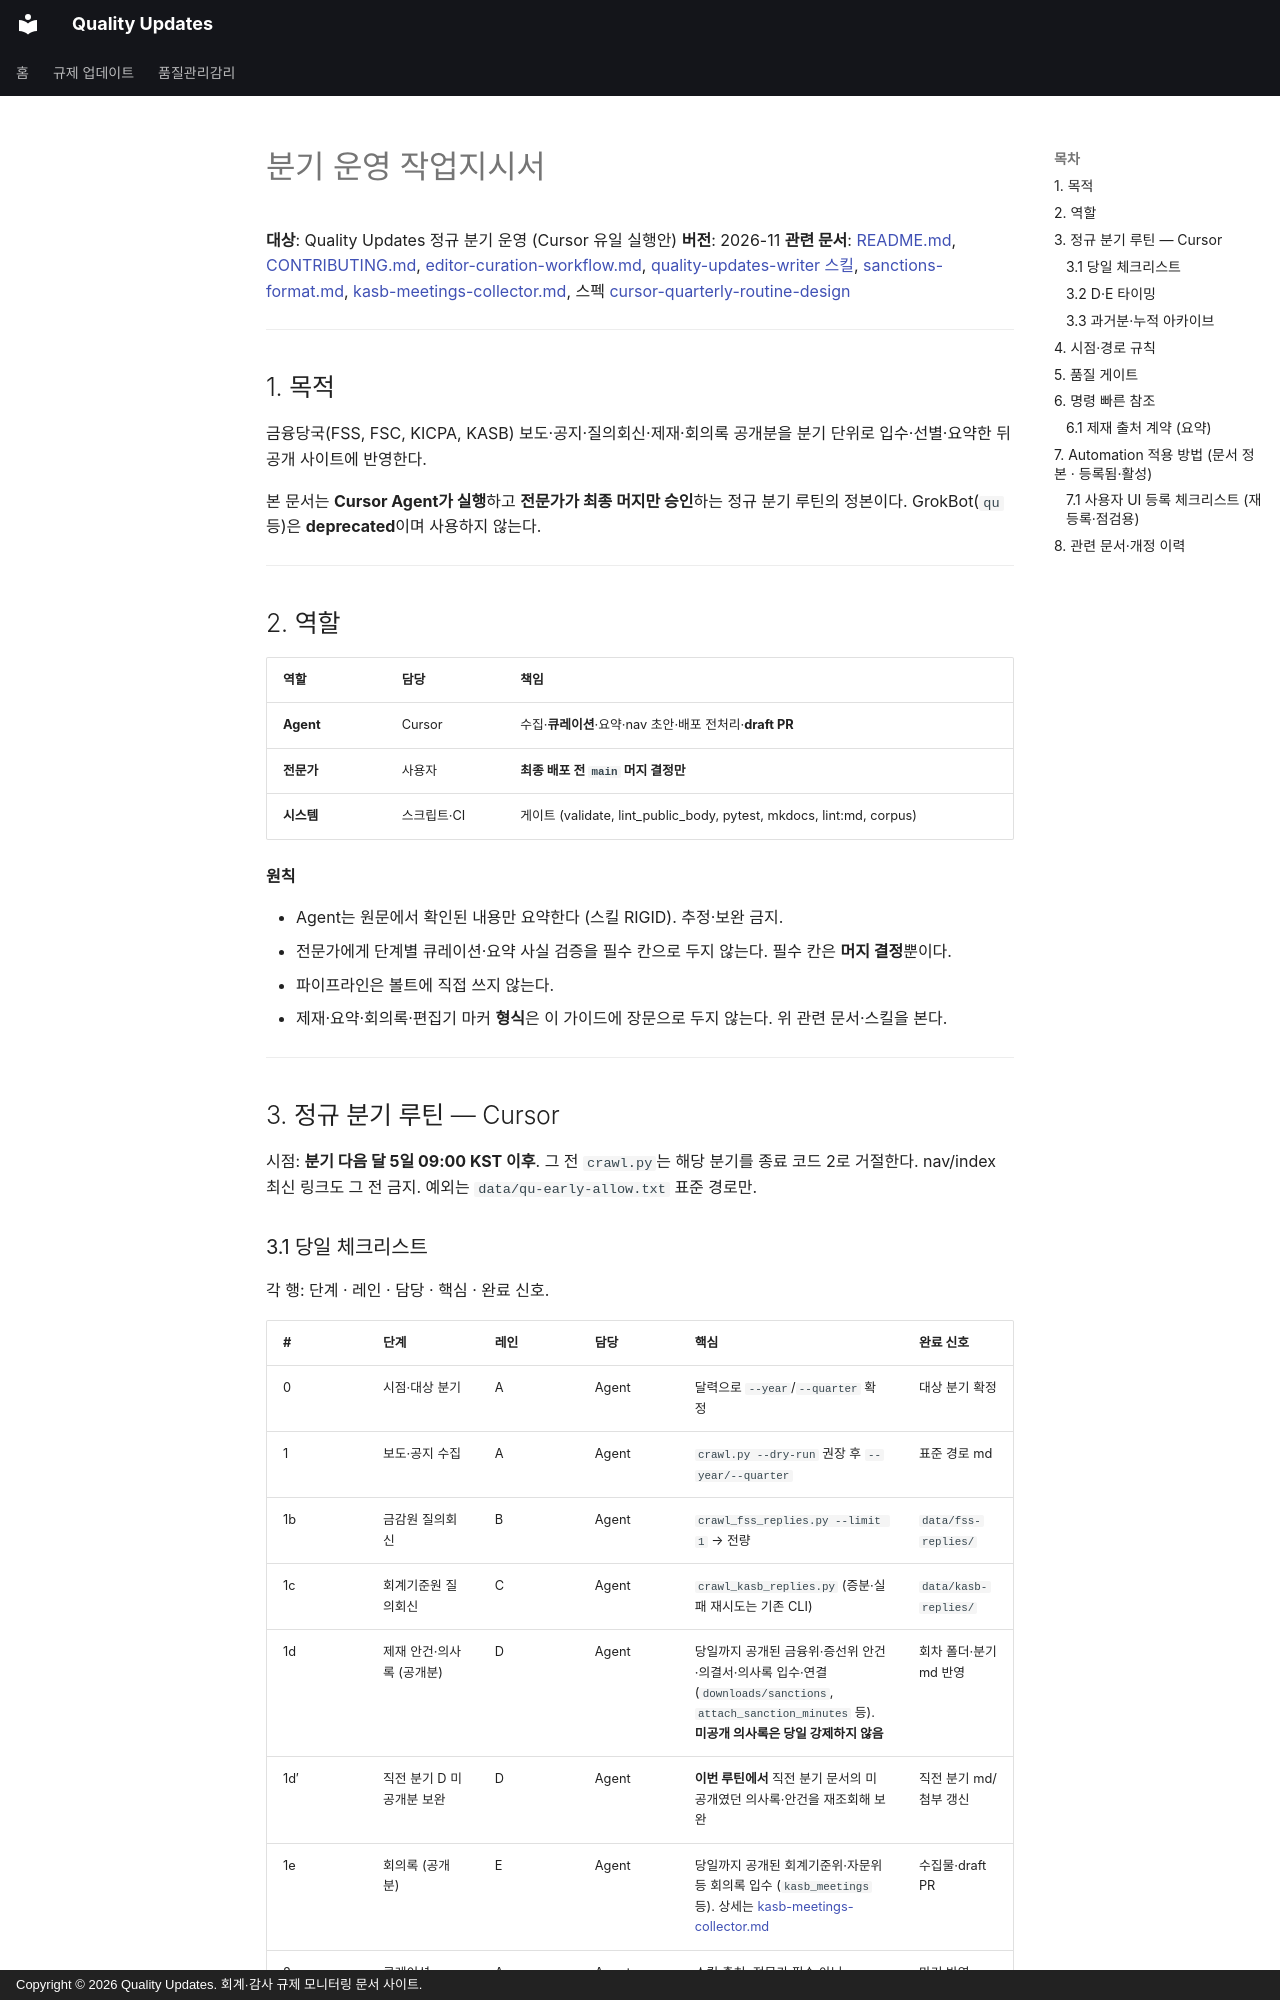

repository: ypspy/quality-updates · page: project/quarterly-operations-guide/index.html · generator: mkdocs · copyright: Copyright © 2026 Quality Updates. 회계·감사 규제 모니터링 문서 사이트.

# 분기 운영 작업지시서

**대상**: Quality Updates 정규 분기 운영 (Cursor 유일 실행안)
**버전**: 2026-11
**관련 문서**: [README.md](../../README.md), [CONTRIBUTING.md](../../CONTRIBUTING.md),
[editor-curation-workflow.md](editor-curation-workflow.md),
[quality-updates-writer 스킬](../../.claude/skills/quality-updates-writer/SKILL.md),
[sanctions-format.md](../../docs-dev/sanctions-format.md),
[kasb-meetings-collector.md](kasb-meetings-collector.md),
스펙 [cursor-quarterly-routine-design](../superpowers/specs/2026-11-26-cursor-quarterly-routine-design.md)

---

## 1. 목적

금융당국(FSS, FSC, KICPA, KASB) 보도·공지·질의회신·제재·회의록 공개분을 분기 단위로 입수·선별·요약한 뒤 공개 사이트에 반영한다.

본 문서는 **Cursor Agent가 실행**하고 **전문가가 최종 머지만 승인**하는 정규 분기 루틴의 정본이다. GrokBot(`qu` 등)은 **deprecated**이며 사용하지 않는다.

---

## 2. 역할

| 역할 | 담당 | 책임 |
|------|------|------|
| **Agent** | Cursor | 수집·**큐레이션**·요약·nav 초안·배포 전처리·**draft PR** |
| **전문가** | 사용자 | **최종 배포 전 `main` 머지 결정만** |
| **시스템** | 스크립트·CI | 게이트 (validate, lint_public_body, pytest, mkdocs, lint:md, corpus) |

**원칙**

- Agent는 원문에서 확인된 내용만 요약한다 (스킬 RIGID). 추정·보완 금지.
- 전문가에게 단계별 큐레이션·요약 사실 검증을 필수 칸으로 두지 않는다. 필수 칸은 **머지 결정**뿐이다.
- 파이프라인은 볼트에 직접 쓰지 않는다.
- 제재·요약·회의록·편집기 마커 **형식**은 이 가이드에 장문으로 두지 않는다. 위 관련 문서·스킬을 본다.

---

## 3. 정규 분기 루틴 — Cursor

시점: **분기 다음 달 5일 09:00 KST 이후**. 그 전 `crawl.py`는 해당 분기를 종료 코드 2로 거절한다. nav/index 최신 링크도 그 전 금지. 예외는 `data/qu-early-allow.txt` 표준 경로만.
